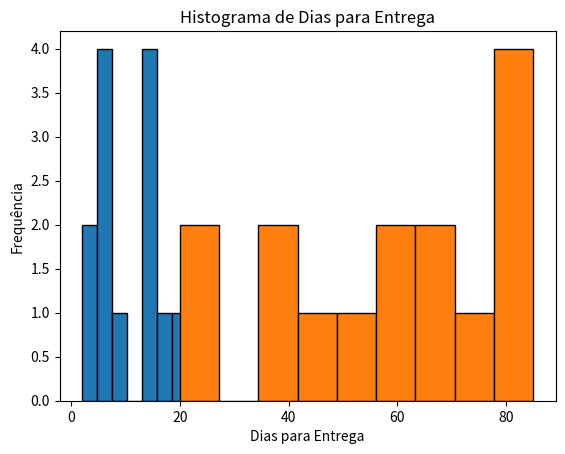

Reproduce this figure in Python.
import pandas as pd
import matplotlib.pyplot as plt

numeroDosPedidos = [1002369, 1002145, 1002036,1002248,1002965,1004789,1005514,1003025,1002456,1002188,1002365,1002244,1002121,1002033]
diasParaEntrega = [4,24,13,6,19,5,14,9,5,17,14,2,13,5]

# Calcular o número de bins usando a regra de Sturges
def regraDeSturges(listaDeDados):
    n = len(listaDeDados)
    k = int(1 + 3.3 * (n ** (1/3)))  # Fórmula de Sturges
    return k

k = regraDeSturges(diasParaEntrega)

# Plotar histograma
plt.hist(diasParaEntrega, bins=k, edgecolor='black')
plt.title('Histograma de Dias para Entrega')
plt.xlabel('Dias para Entrega')
plt.ylabel('Frequência')
plt.grid(False)
plt.show()

""" EXER 2 """

numeroDoTeste = ['#1','#2','#3','#4','#5','#6','#7','#8','#9','#10','#11','#12','#13','#14','#15']

horasParaFalha = [20,35,40,55,80,60,61,85,80,64,80,75,23,70,45]

k2 = regraDeSturges(horasParaFalha)

# Plotar histograma
plt.hist(horasParaFalha, bins=k2, edgecolor='black')
plt.title('Histograma de Dias para Entrega')
plt.xlabel('Dias para Entrega')
plt.ylabel('Frequência')
plt.grid(False)
plt.show()

""" EXER 3 """

